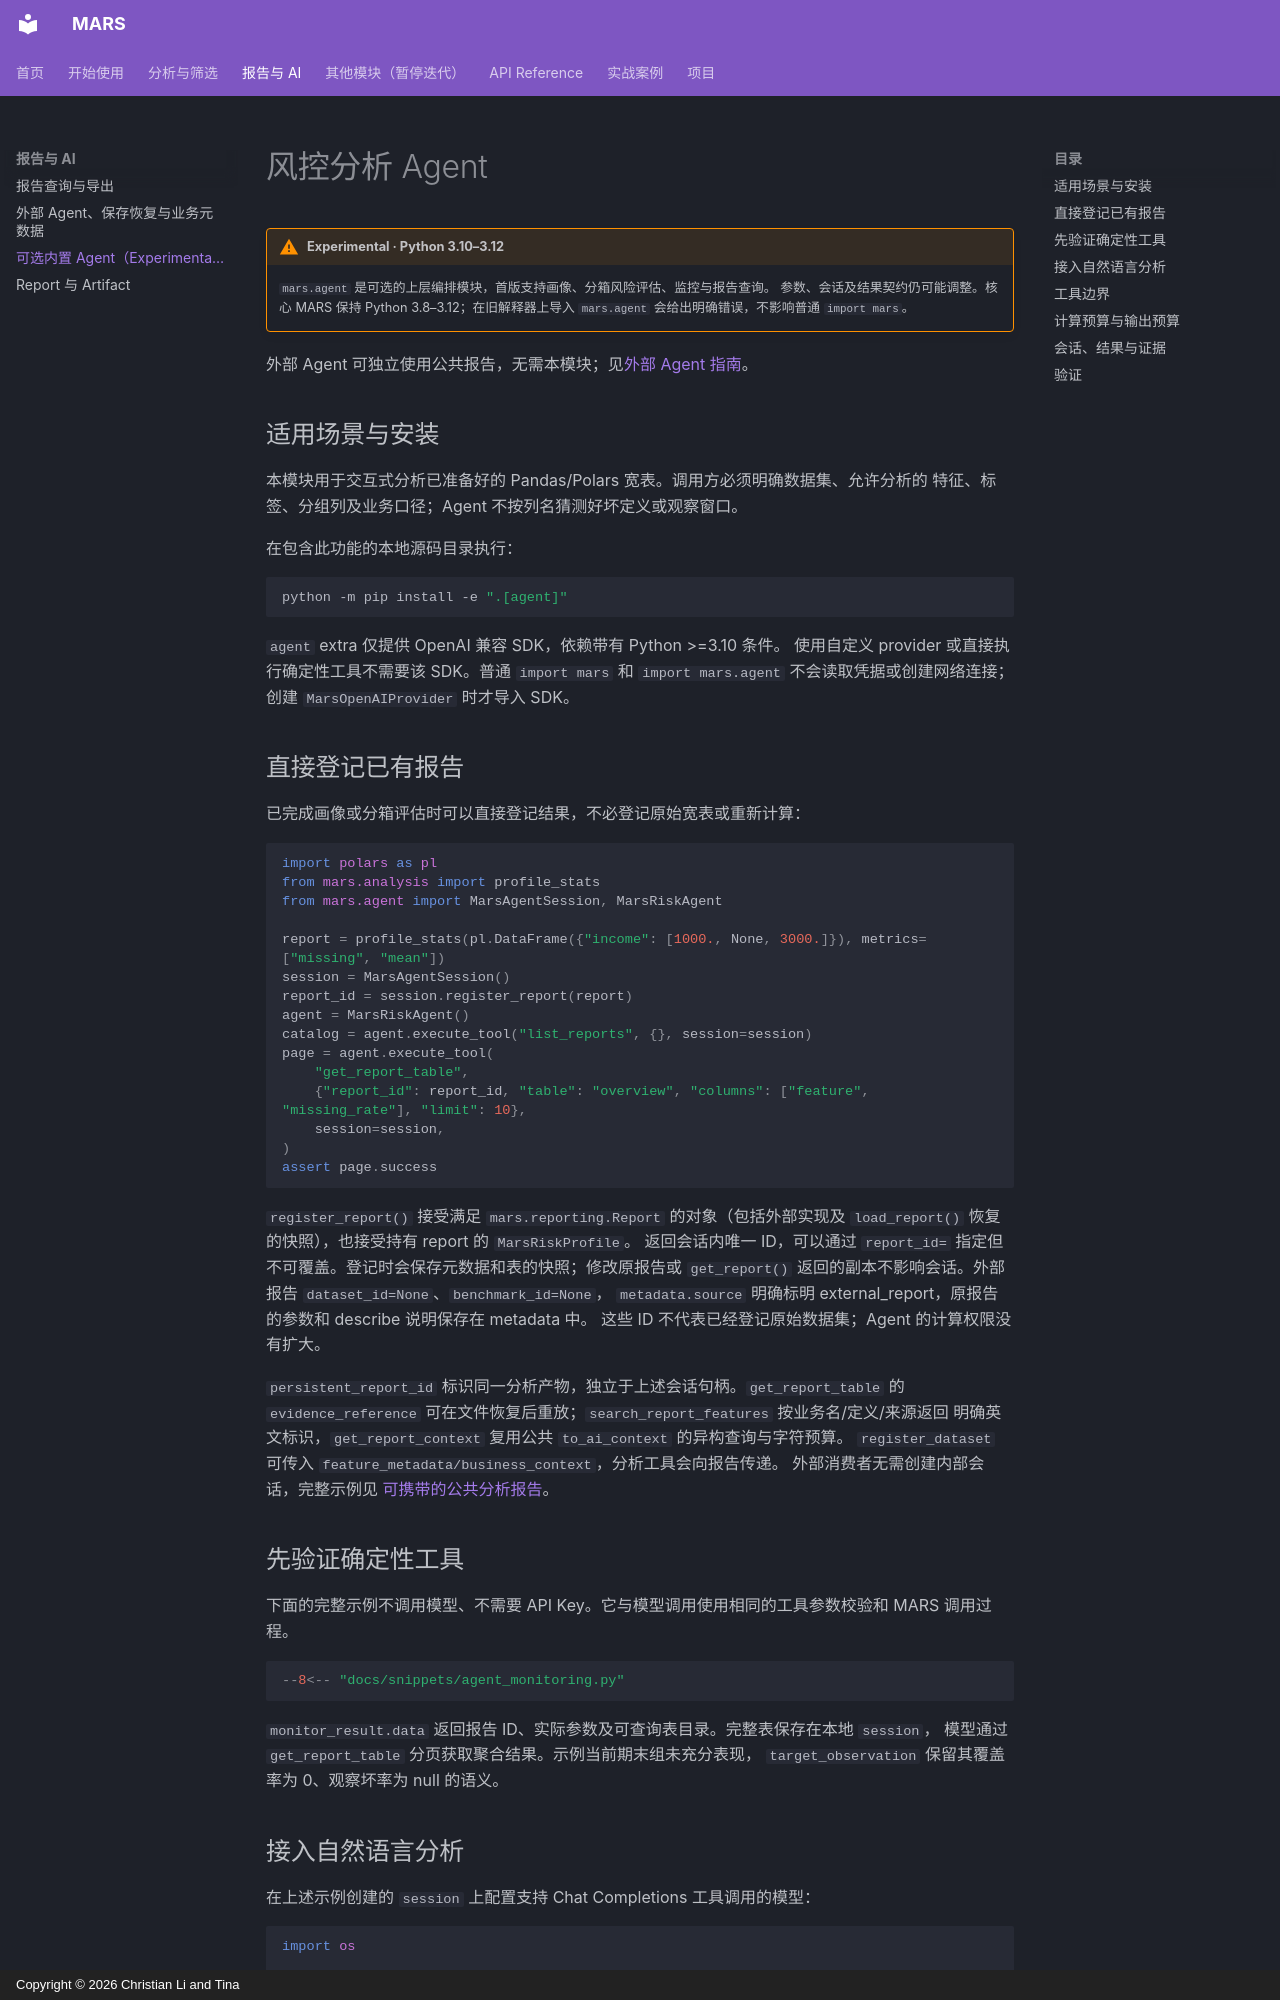

repository: leeesq/mars-risk · page: user-guide/agent/index.html · generator: mkdocs · copyright: Copyright © 2026 Christian Li and Tina

---
description: 用可选的 Python 3.10+ Agent 模块登记数据、调用监控与分析工具并保留报告证据。
---

# 风控分析 Agent

!!! warning "Experimental · Python 3.10–3.12"

    `mars.agent` 是可选的上层编排模块，首版支持画像、分箱风险评估、监控与报告查询。
    参数、会话及结果契约仍可能调整。核心 MARS 保持 Python 3.8–3.12；在旧解释器上导入
    `mars.agent` 会给出明确错误，不影响普通 `import mars`。

外部 Agent 可独立使用公共报告，无需本模块；见[外部 Agent 指南](external-agents.md)。

## 适用场景与安装

本模块用于交互式分析已准备好的 Pandas/Polars 宽表。调用方必须明确数据集、允许分析的
特征、标签、分组列及业务口径；Agent 不按列名猜测好坏定义或观察窗口。

在包含此功能的本地源码目录执行：

```bash
python -m pip install -e ".[agent]"
```

`agent` extra 仅提供 OpenAI 兼容 SDK，依赖带有 Python >=3.10 条件。
使用自定义 provider 或直接执行确定性工具不需要该 SDK。普通 `import mars` 和 `import mars.agent`
不会读取凭据或创建网络连接；创建 `MarsOpenAIProvider` 时才导入 SDK。

## 直接登记已有报告

已完成画像或分箱评估时可以直接登记结果，不必登记原始宽表或重新计算：

```python
import polars as pl
from mars.analysis import profile_stats
from mars.agent import MarsAgentSession, MarsRiskAgent

report = profile_stats(pl.DataFrame({"income": [1000., None, 3000.]}), metrics=["missing", "mean"])
session = MarsAgentSession()
report_id = session.register_report(report)
agent = MarsRiskAgent()
catalog = agent.execute_tool("list_reports", {}, session=session)
page = agent.execute_tool(
    "get_report_table",
    {"report_id": report_id, "table": "overview", "columns": ["feature", "missing_rate"], "limit": 10},
    session=session,
)
assert page.success
```

`register_report()` 接受满足 `mars.reporting.Report` 的对象（包括外部实现及
`load_report()` 恢复的快照），也接受持有 report 的 `MarsRiskProfile`。
返回会话内唯一 ID，可以通过 `report_id=` 指定但不可覆盖。登记时会保存元数据和表的快照；修改原报告或
`get_report()` 返回的副本不影响会话。外部报告 `dataset_id=None`、`benchmark_id=None`，
`metadata.source` 明确标明 external_report，原报告的参数和 describe 说明保存在 metadata 中。
这些 ID 不代表已经登记原始数据集；Agent 的计算权限没有扩大。

`persistent_report_id` 标识同一分析产物，独立于上述会话句柄。`get_report_table` 的
`evidence_reference` 可在文件恢复后重放；`search_report_features` 按业务名/定义/来源返回
明确英文标识，`get_report_context` 复用公共 `to_ai_context` 的异构查询与字符预算。
`register_dataset` 可传入 `feature_metadata/business_context`，分析工具会向报告传递。
外部消费者无需创建内部会话，完整示例见
[可携带的公共分析报告](reports-and-exports.md#portable-analysis-reports)。

## 先验证确定性工具

下面的完整示例不调用模型、不需要 API Key。它与模型调用使用相同的工具参数校验和 MARS 调用过程。

```python
--8<-- "docs/snippets/agent_monitoring.py"
```

`monitor_result.data` 返回报告 ID、实际参数及可查询表目录。完整表保存在本地 `session`，
模型通过 `get_report_table` 分页获取聚合结果。示例当前期末组未充分表现，
`target_observation` 保留其覆盖率为 0、观察坏率为 null 的语义。
